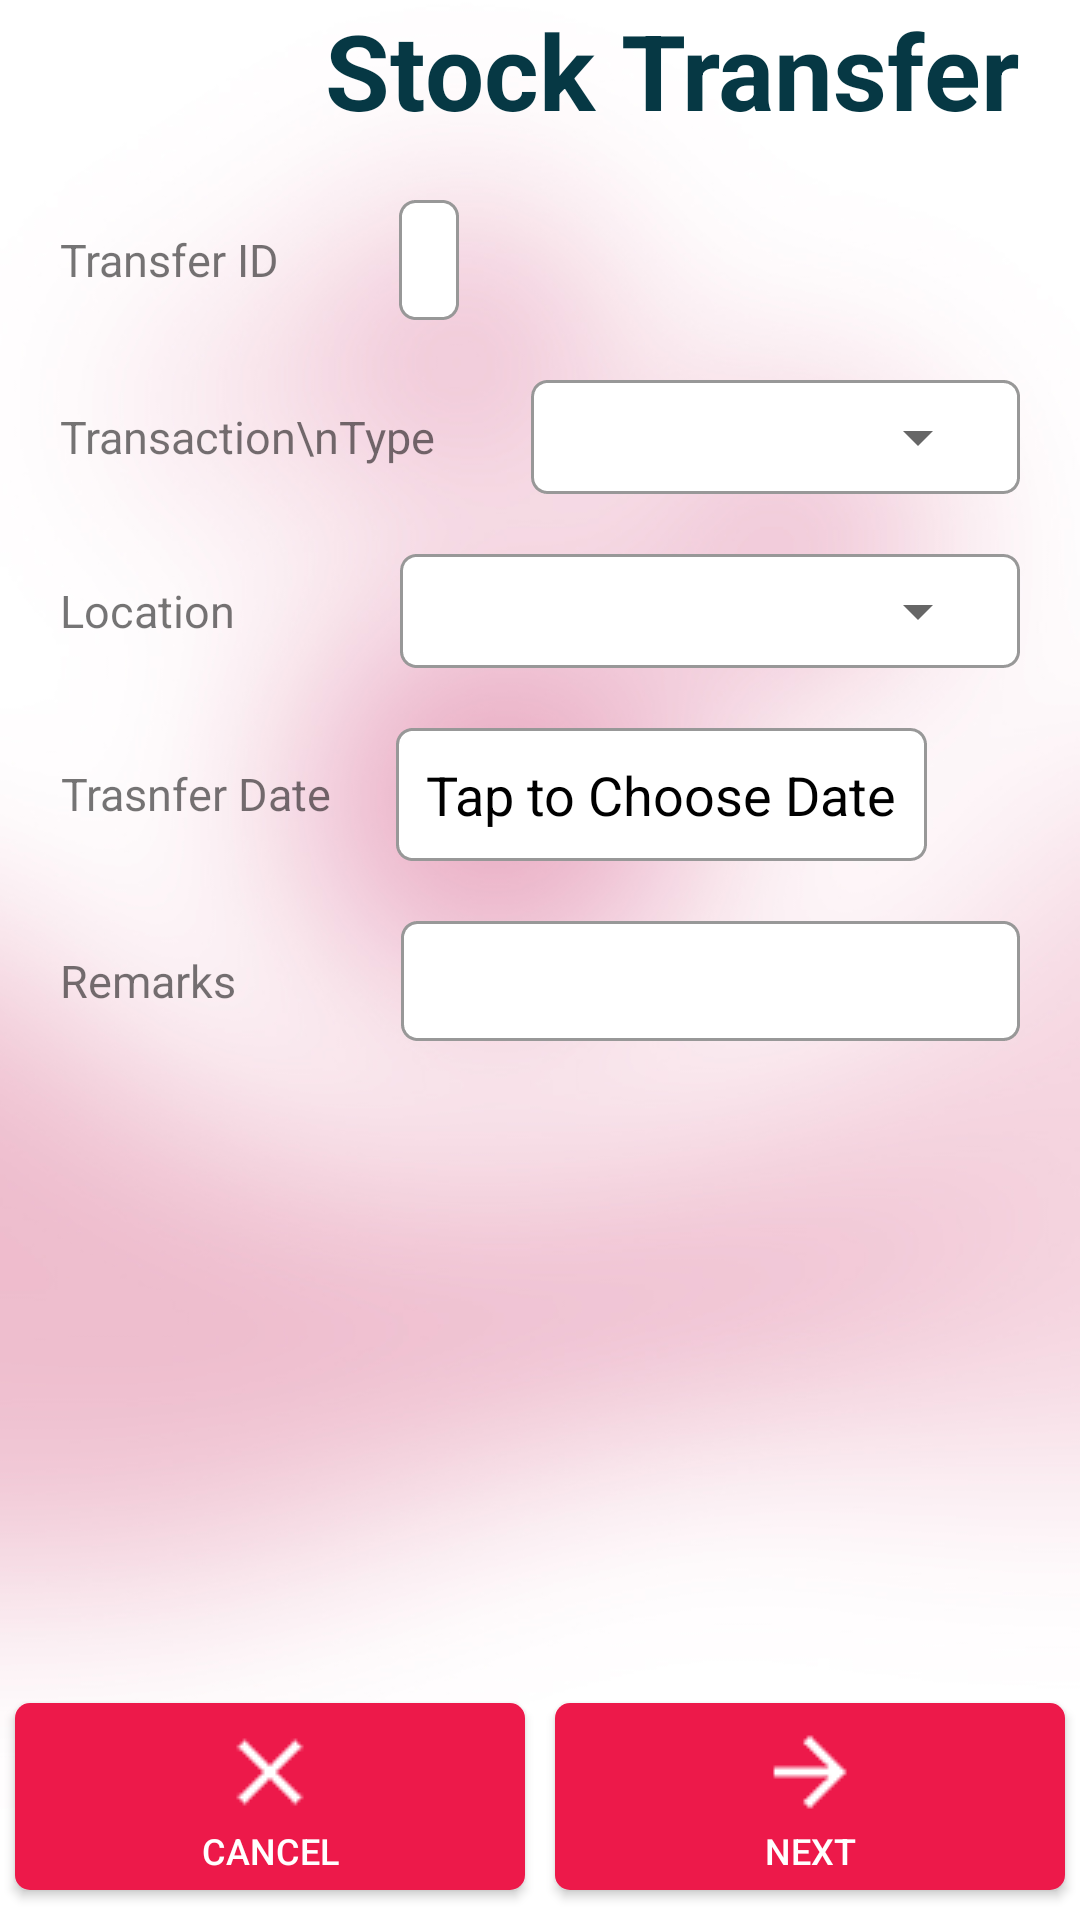

Here is an Android app screen rendered from its layout file. Give the layout XML and the strings, colors and styles it references.
<!-- AndroidManifest.xml: application theme AppTheme -->
<!-- res/layout/activity_stock_transfer.xml -->
<?xml version="1.0" encoding="utf-8"?>
<android.support.constraint.ConstraintLayout xmlns:android="http://schemas.android.com/apk/res/android"
    xmlns:app="http://schemas.android.com/apk/res-auto"
    xmlns:tools="http://schemas.android.com/tools"
    android:layout_width="match_parent"
    android:layout_height="match_parent"
    android:background="@drawable/form_background"
    tools:context=".StockTransfer">
        <LinearLayout
            android:layout_width="match_parent"
            android:layout_height="match_parent"
            android:orientation="vertical">

            <LinearLayout
                android:layout_width="fill_parent"
                android:layout_height="wrap_content"
                android:orientation="horizontal">

                <View
                    android:layout_width="0dp"
                    android:layout_height="0dp"
                    android:layout_weight="1" />

                <TextView
                    android:id="@+id/lbl_header"
                    android:layout_width="wrap_content"
                    android:layout_height="wrap_content"
                    android:layout_gravity="center_vertical"
                    android:layout_marginRight="20dp"
                    android:text="Stock Transfer"
                    android:textColor="#063844"
                    android:textSize="35sp"
                    android:textStyle="bold" />
            </LinearLayout>
            <LinearLayout
                android:layout_width="fill_parent"
                android:layout_height="wrap_content"
                android:layout_weight="20"
                android:orientation="vertical">

                <LinearLayout
                    android:layout_width="fill_parent"
                    android:layout_height="wrap_content"
                    android:layout_marginTop="20dp"
                    android:layout_marginLeft="20dp"
                    android:layout_marginRight="20dp"
                    android:orientation="horizontal">

                    <TextView
                        android:layout_width="wrap_content"
                        android:layout_height="wrap_content"
                        android:textSize="15sp"
                        android:layout_gravity="center_vertical"
                        android:layout_weight="0"
                        android:text="Transfer ID" />
                    <EditText
                        android:enabled="false"
                        android:id="@+id/txt_new_tra_id"
                        android:layout_gravity="center_horizontal"
                        android:layout_marginLeft="40dp"
                        android:inputType="text"
                        android:textAlignment="center"
                        android:layout_width="wrap_content"
                        android:background="@drawable/form_input_field_sm"
                        android:layout_height="40dp"/>
                </LinearLayout>
                <LinearLayout
                    android:layout_width="fill_parent"
                    android:layout_height="wrap_content"
                    android:layout_marginTop="20dp"
                    android:layout_marginLeft="20dp"
                    android:layout_marginRight="20dp"
                    android:orientation="horizontal">
                    <TextView
                        android:textSize="15sp"
                        android:layout_width="wrap_content"
                        android:text="Transaction\nType"
                        android:gravity="center"
                        android:lines="2"
                        android:layout_weight="0"
                        android:layout_gravity="center_vertical"
                        android:layout_height="wrap_content"/>
                    <LinearLayout
                        android:background="@drawable/form_input_field_sm"
                        android:layout_width="match_parent"
                        android:orientation="horizontal"
                        android:layout_marginLeft="32dp"
                        android:layout_height="match_parent">
                    <Spinner
                        android:layout_weight="1"
                        android:id="@+id/spinner_new_tra_type"
                        android:layout_width="match_parent"
                        android:layout_height="match_parent"/>
                    </LinearLayout>
                </LinearLayout>
                <LinearLayout
                    android:layout_width="fill_parent"
                    android:layout_height="wrap_content"
                    android:layout_marginTop="20dp"
                    android:layout_marginLeft="20dp"
                    android:layout_marginRight="20dp"
                    android:orientation="horizontal">
                    <TextView
                        android:textSize="15sp"
                        android:layout_width="wrap_content"
                        android:text="Location"
                        android:gravity="center"
                        android:lines="2"
                        android:layout_weight="0"
                        android:layout_gravity="center_vertical"
                        android:layout_height="wrap_content"/>
                    <LinearLayout
                        android:background="@drawable/form_input_field_sm"
                        android:layout_width="match_parent"
                        android:orientation="horizontal"
                        android:layout_marginLeft="55dp"
                        android:layout_height="match_parent">
                        <Spinner
                            android:padding="10dp"
                            android:id="@+id/spinner_new_tra_loc"
                            android:layout_width="match_parent"
                            android:layout_height="match_parent"/>
                    </LinearLayout>
                    </LinearLayout>
                <LinearLayout
                    android:layout_width="fill_parent"
                    android:layout_height="wrap_content"
                    android:layout_marginTop="20dp"
                    android:layout_marginLeft="20dp"
                    android:layout_marginRight="20dp"
                    android:orientation="horizontal">
                    <TextView
                        android:textSize="15sp"
                        android:layout_width="wrap_content"
                        android:text="Trasnfer Date"
                        android:gravity="center"
                        android:lines="2"
                        android:layout_weight="0"
                        android:layout_gravity="center_vertical"
                        android:layout_height="wrap_content"/>
                    <EditText
                        android:clickable="true"
                        android:focusable="false"
                        android:textColor="#000000"
                        android:minWidth="100dp"
                        android:padding="10dp"
                        android:text="Tap to Choose Date"
                        android:onClick="showDateDialog"
                        android:id="@+id/txt_new_date"
                        android:layout_height="wrap_content"
                        android:minHeight="40dp"
                        android:layout_width="wrap_content"
                        android:inputType="textMultiLine"
                        android:layout_marginLeft="22dp"
                        android:background="@drawable/form_input_field_sm"/>
                </LinearLayout>
                <LinearLayout
                    android:layout_width="fill_parent"
                    android:layout_height="wrap_content"
                    android:layout_marginTop="20dp"
                    android:layout_marginLeft="20dp"
                    android:layout_marginRight="20dp"
                    android:orientation="horizontal">

                    <TextView
                        android:layout_width="wrap_content"
                        android:layout_height="wrap_content"
                        android:textSize="15sp"
                        android:layout_gravity="center_vertical"
                        android:layout_weight="0"
                        android:text="Remarks" />
                    <EditText
                        android:id="@+id/txt_new_tra_remarks"
                        android:layout_gravity="center_horizontal"
                        android:layout_marginLeft="55dp"
                        android:inputType="textMultiLine"
                        android:textAlignment="center"
                        android:layout_width="match_parent"
                        android:background="@drawable/form_input_field_sm"
                        android:minHeight="40dp"
                        android:layout_height="wrap_content"/>
                </LinearLayout>
                <ProgressBar
                    android:id="@+id/progressBar"
                    style="?android:attr/progressBarStyle"
                    android:layout_width="wrap_content"
                    android:visibility="invisible"
                    android:layout_gravity="center"
                    android:layout_height="wrap_content"
                    android:layout_marginTop="16dp"
                    app:layout_constraintEnd_toEndOf="parent"
                    app:layout_constraintStart_toStartOf="parent"
                    app:layout_constraintTop_toBottomOf="@+id/button" />
            </LinearLayout>
            <LinearLayout
                android:layout_width="fill_parent"
                android:layout_height="wrap_content"
                android:layout_weight="1"
                android:orientation="horizontal"
                >

                <Button
                    android:layout_marginRight="5dp"
                    android:layout_marginLeft="5dp"
                    android:layout_width="wrap_content"
                    android:layout_height="wrap_content"
                    android:layout_gravity="bottom"
                    android:layout_weight="1"
                    android:background="@drawable/button_bottom"
                    android:drawableTop="@drawable/cancel"
                    android:padding="5dp"
                    android:drawableTint="@android:color/white"
                    android:text="Cancel"
                    android:onClick="newCancelPressed"
                    android:layout_marginBottom="5dp"
                    android:textColor="@android:color/white"
                    android:textSize="12sp" />
                <Button
                    android:layout_marginRight="5dp"
                    android:layout_marginLeft="5dp"
                    android:layout_width="wrap_content"
                    android:layout_height="wrap_content"
                    android:layout_gravity="bottom"
                    android:layout_weight="1"
                    android:background="@drawable/button_bottom"
                    android:drawableTop="@drawable/next"
                    android:padding="5dp"
                    android:drawableTint="@android:color/white"
                    android:text="Next"
                    android:onClick="newNextPressed"
                    android:layout_marginBottom="5dp"
                    android:textColor="@android:color/white"
                    android:textSize="12sp" />

            </LinearLayout>
        </LinearLayout>
</android.support.constraint.ConstraintLayout>
<!-- resources referenced by this layout -->
<resources>
  <!-- drawable button_bottom (drawable) -->
  <?xml version="1.0" encoding="utf-8"?>
  <shape android:shape="rectangle" xmlns:android="http://schemas.android.com/apk/res/android">
      <solid android:color="#ED194A"/>
      <corners android:radius="5dp"/>
  </shape>
  <!-- drawable cancel: png bitmap (drawable, 1715 bytes) -->
  <!-- drawable form_background: jpg bitmap (drawable, 85527 bytes) -->
  <!-- drawable form_input_field_sm (drawable) -->
  <?xml version="1.0" encoding="utf-8"?>
  <shape android:shape="rectangle" xmlns:android="http://schemas.android.com/apk/res/android">
      <solid android:color="#ffffff"/>
      <corners android:radius="5dp"/>
      <padding android:left="10sp"/>
      <padding android:right="10sp"/>
      <stroke
          android:dashWidth="10px"
          android:width="1dp"
          android:color="#989898" />
  </shape>
  <!-- drawable next: png bitmap (drawable, 1701 bytes) -->
  <style name="AppTheme" parent="Theme.AppCompat.Light.NoActionBar">
          
          <item name="colorPrimary">@color/colorPrimary</item>
          <item name="colorPrimaryDark">@color/colorPrimaryDark</item>
          <item name="colorAccent">@color/colorAccent</item>
          <item name="android:windowFullscreen">true</item>
      </style>
  <color name="colorPrimary">#063844</color>
  <color name="colorPrimaryDark">#000000</color>
  <color name="colorAccent">#ED194A</color>
</resources>
